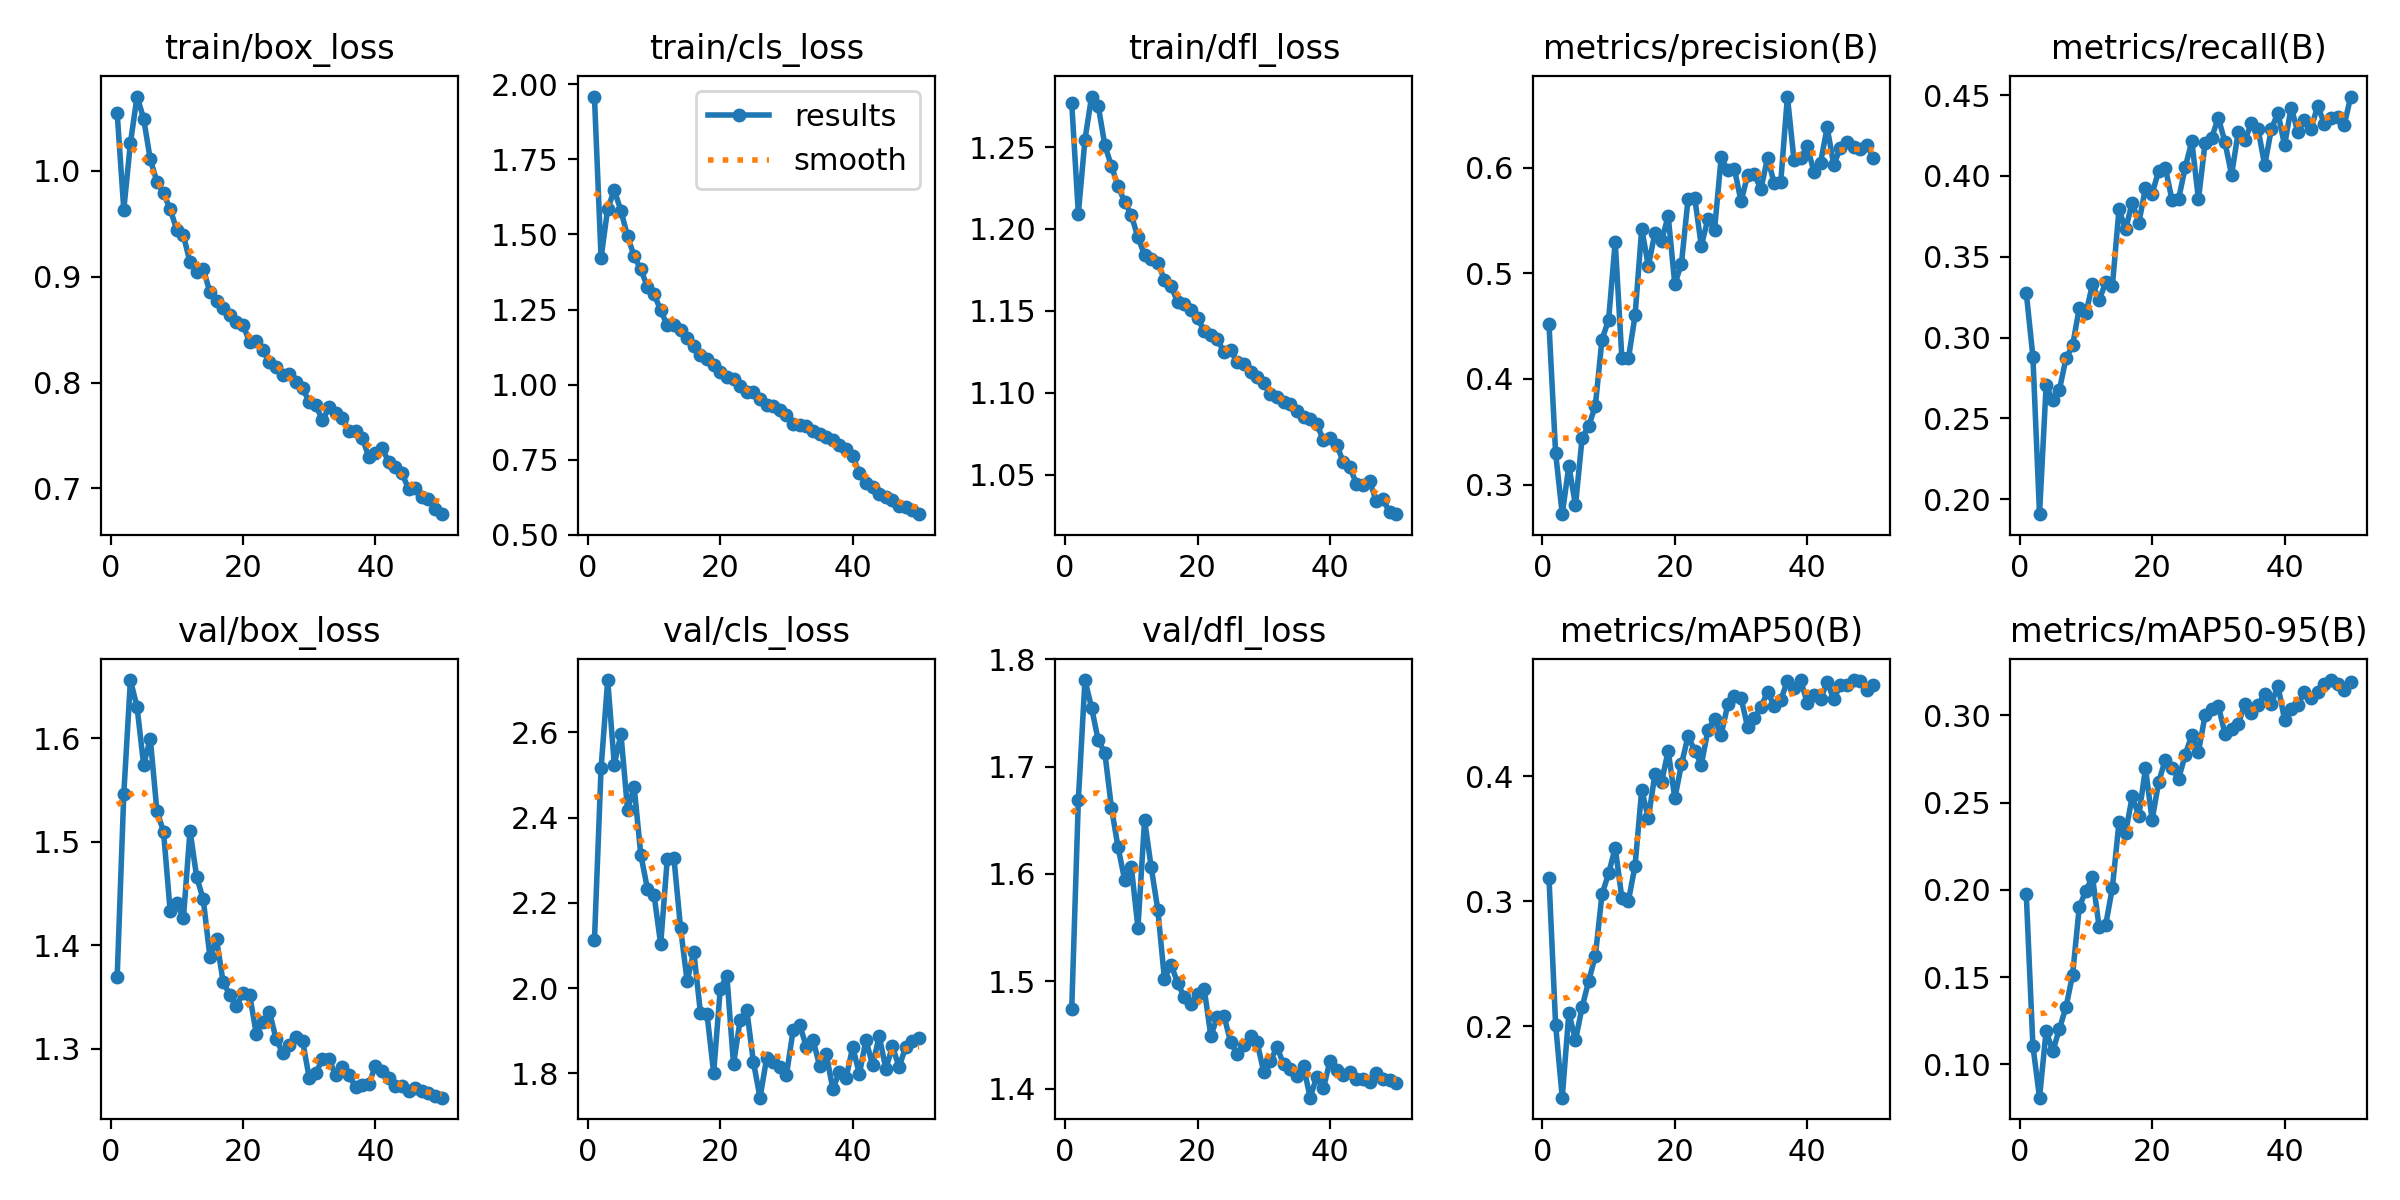

Values plotted in this chart, from the file beside it:
epoch, time, train/box_loss, train/cls_loss, train/dfl_loss, metrics/precision(B), metrics/recall(B), metrics/mAP50(B), metrics/mAP50-95(B), val/box_loss, val/cls_loss, val/dfl_loss, lr/pg0, lr/pg1, lr/pg2
1, 124.8, 1.055, 1.959, 1.277, 0.4517, 0.3278, 0.3185, 0.1975, 1.369, 2.112, 1.474, 0.003326, 0.003326, 0.07007
2, 239.5, 0.9634, 1.422, 1.209, 0.3298, 0.2882, 0.2011, 0.1106, 1.546, 2.515, 1.669, 0.006527, 0.006527, 0.03994
3, 356, 1.026, 1.586, 1.255, 0.2719, 0.1908, 0.1427, 0.08086, 1.656, 2.723, 1.781, 0.009597, 0.009597, 0.009672
4, 469, 1.07, 1.647, 1.281, 0.3178, 0.2705, 0.2108, 0.1192, 1.63, 2.525, 1.755, 0.009406, 0.009406, 0.009406
5, 582.1, 1.049, 1.579, 1.275, 0.2801, 0.2612, 0.1887, 0.1074, 1.574, 2.596, 1.725, 0.009208, 0.009208, 0.009208
6, 696.4, 1.011, 1.494, 1.251, 0.3442, 0.2677, 0.2152, 0.1202, 1.6, 2.419, 1.713, 0.00901, 0.00901, 0.00901
7, 809.5, 0.9898, 1.428, 1.238, 0.3553, 0.2871, 0.2363, 0.1328, 1.53, 2.472, 1.662, 0.008812, 0.008812, 0.008812
8, 922, 0.979, 1.384, 1.226, 0.3746, 0.2952, 0.2561, 0.1514, 1.51, 2.313, 1.625, 0.008614, 0.008614, 0.008614
9, 1035, 0.9639, 1.326, 1.217, 0.4373, 0.3183, 0.3055, 0.1902, 1.433, 2.233, 1.594, 0.008416, 0.008416, 0.008416
10, 1149, 0.9443, 1.302, 1.208, 0.4559, 0.315, 0.3222, 0.1995, 1.44, 2.219, 1.607, 0.008218, 0.008218, 0.008218
11, 1263, 0.9391, 1.248, 1.195, 0.5301, 0.333, 0.3428, 0.2074, 1.426, 2.103, 1.55, 0.00802, 0.00802, 0.00802
12, 1377, 0.9137, 1.198, 1.184, 0.4201, 0.3231, 0.3028, 0.1787, 1.511, 2.303, 1.65, 0.007822, 0.007822, 0.007822
13, 1491, 0.9044, 1.2, 1.182, 0.4196, 0.3343, 0.3006, 0.1801, 1.466, 2.305, 1.606, 0.007624, 0.007624, 0.007624
14, 1604, 0.9076, 1.182, 1.179, 0.4603, 0.3317, 0.3286, 0.2012, 1.444, 2.141, 1.567, 0.007426, 0.007426, 0.007426
15, 1716, 0.8851, 1.157, 1.169, 0.5423, 0.3793, 0.3893, 0.2387, 1.389, 2.015, 1.502, 0.007228, 0.007228, 0.007228
16, 1829, 0.877, 1.129, 1.165, 0.5071, 0.367, 0.3664, 0.2329, 1.406, 2.085, 1.515, 0.00703, 0.00703, 0.00703
17, 1942, 0.87, 1.1, 1.155, 0.5383, 0.3835, 0.4019, 0.2537, 1.365, 1.942, 1.498, 0.006832, 0.006832, 0.006832
18, 2058, 0.8636, 1.087, 1.154, 0.5311, 0.371, 0.3956, 0.2424, 1.352, 1.938, 1.485, 0.006634, 0.006634, 0.006634
19, 2171, 0.8571, 1.065, 1.15, 0.5543, 0.3925, 0.4206, 0.2699, 1.341, 1.8, 1.479, 0.006436, 0.006436, 0.006436
20, 2284, 0.8548, 1.043, 1.146, 0.4895, 0.3891, 0.3823, 0.2401, 1.354, 1.998, 1.488, 0.006238, 0.006238, 0.006238
21, 2397, 0.8378, 1.026, 1.138, 0.5093, 0.4032, 0.4097, 0.262, 1.353, 2.028, 1.493, 0.00604, 0.00604, 0.00604
22, 2509, 0.8394, 1.018, 1.136, 0.5705, 0.405, 0.4322, 0.2747, 1.315, 1.821, 1.449, 0.005842, 0.005842, 0.005842
23, 2622, 0.8305, 0.9948, 1.133, 0.5718, 0.3853, 0.4207, 0.2697, 1.326, 1.925, 1.466, 0.005644, 0.005644, 0.005644
24, 2736, 0.819, 0.9767, 1.125, 0.5261, 0.3857, 0.4094, 0.2638, 1.336, 1.949, 1.468, 0.005446, 0.005446, 0.005446
25, 2851, 0.8144, 0.9755, 1.126, 0.5518, 0.4053, 0.437, 0.2773, 1.31, 1.827, 1.443, 0.005248, 0.005248, 0.005248
26, 2966, 0.807, 0.951, 1.119, 0.5414, 0.4214, 0.4456, 0.2891, 1.296, 1.743, 1.432, 0.00505, 0.00505, 0.00505
27, 3080, 0.8076, 0.9312, 1.117, 0.6098, 0.3856, 0.4335, 0.2791, 1.304, 1.835, 1.441, 0.004852, 0.004852, 0.004852
28, 3195, 0.8006, 0.9298, 1.112, 0.5974, 0.4203, 0.4577, 0.3001, 1.311, 1.826, 1.449, 0.004654, 0.004654, 0.004654
29, 3310, 0.7945, 0.9147, 1.11, 0.5989, 0.4237, 0.4642, 0.3034, 1.308, 1.814, 1.443, 0.004456, 0.004456, 0.004456
30, 3424, 0.7819, 0.9003, 1.106, 0.5681, 0.436, 0.4628, 0.3057, 1.272, 1.797, 1.415, 0.004258, 0.004258, 0.004258
31, 3539, 0.7786, 0.8704, 1.099, 0.5931, 0.4209, 0.4392, 0.2895, 1.277, 1.901, 1.426, 0.00406, 0.00406, 0.00406
32, 3654, 0.7642, 0.867, 1.098, 0.5939, 0.4006, 0.4465, 0.2924, 1.29, 1.913, 1.439, 0.003862, 0.003862, 0.003862
33, 3769, 0.7766, 0.862, 1.094, 0.5798, 0.427, 0.4553, 0.2949, 1.29, 1.862, 1.422, 0.003664, 0.003664, 0.003664
34, 3884, 0.7715, 0.8445, 1.093, 0.6092, 0.4222, 0.4677, 0.3066, 1.274, 1.879, 1.418, 0.003466, 0.003466, 0.003466
35, 3999, 0.7665, 0.8359, 1.089, 0.5856, 0.4325, 0.4566, 0.3017, 1.283, 1.818, 1.412, 0.003268, 0.003268, 0.003268
36, 4112, 0.7544, 0.8261, 1.085, 0.5868, 0.4292, 0.4611, 0.3058, 1.275, 1.845, 1.421, 0.00307, 0.00307, 0.00307
37, 4226, 0.7543, 0.8158, 1.084, 0.6674, 0.4065, 0.4765, 0.3126, 1.263, 1.763, 1.391, 0.002872, 0.002872, 0.002872
38, 4343, 0.7474, 0.801, 1.081, 0.607, 0.4289, 0.4708, 0.3066, 1.265, 1.802, 1.411, 0.002674, 0.002674, 0.002674
39, 4457, 0.7299, 0.7847, 1.071, 0.6089, 0.4391, 0.477, 0.3171, 1.266, 1.789, 1.4, 0.002476, 0.002476, 0.002476
40, 4572, 0.7329, 0.763, 1.073, 0.6202, 0.419, 0.4588, 0.2977, 1.284, 1.861, 1.426, 0.002278, 0.002278, 0.002278
41, 4683, 0.7382, 0.7058, 1.068, 0.5964, 0.4423, 0.4652, 0.3038, 1.278, 1.798, 1.417, 0.00208, 0.00208, 0.00208
42, 4791, 0.7247, 0.6737, 1.058, 0.6047, 0.4271, 0.4617, 0.3061, 1.272, 1.878, 1.412, 0.001882, 0.001882, 0.001882
43, 4900, 0.7205, 0.6588, 1.055, 0.6382, 0.4344, 0.4758, 0.3134, 1.264, 1.819, 1.415, 0.001684, 0.001684, 0.001684
44, 5010, 0.7142, 0.6371, 1.044, 0.6028, 0.4288, 0.4616, 0.3103, 1.265, 1.887, 1.409, 0.001486, 0.001486, 0.001486
45, 5118, 0.6995, 0.626, 1.044, 0.6189, 0.4435, 0.4732, 0.3134, 1.26, 1.81, 1.409, 0.001288, 0.001288, 0.001288
46, 5226, 0.7006, 0.6152, 1.046, 0.6248, 0.4324, 0.4728, 0.318, 1.262, 1.863, 1.406, 0.00109, 0.00109, 0.00109
47, 5334, 0.6919, 0.5979, 1.034, 0.6193, 0.4358, 0.4771, 0.3203, 1.259, 1.814, 1.415, 0.000892, 0.000892, 0.000892
48, 5441, 0.69, 0.5933, 1.035, 0.618, 0.4364, 0.476, 0.3179, 1.257, 1.862, 1.408, 0.000694, 0.000694, 0.000694
49, 5548, 0.6805, 0.583, 1.027, 0.6214, 0.4314, 0.4693, 0.3146, 1.254, 1.876, 1.408, 0.000496, 0.000496, 0.000496
50, 5655, 0.6755, 0.5692, 1.026, 0.6094, 0.4491, 0.4729, 0.319, 1.253, 1.883, 1.405, 0.000298, 0.000298, 0.000298
